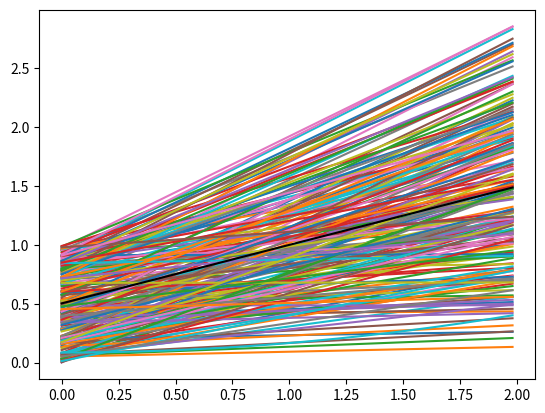

Reproduce this figure in Python.
import numpy as np
import matplotlib.pyplot as plt


N=1000

t=np.arange(0,1.99,0.01)
n=len(t)

X=np.zeros((N,n))

A=np.random.uniform(0,1,N)
B=np.random.uniform(0,1,N)

for i in range(N):
  X[i]=A[i]*t+B[i]

mu=np.zeros(n)
var=np.zeros(n)
for i in range(n):
    mu[i]=np.mean(X[:,i])
    var[i]=np.var(X[:,i])

for i in range(n):
    plt.plot(t,X[i])

plt.plot(t,mu,'k')
plt.show()

plt.plot(t,var)
plt.show()
